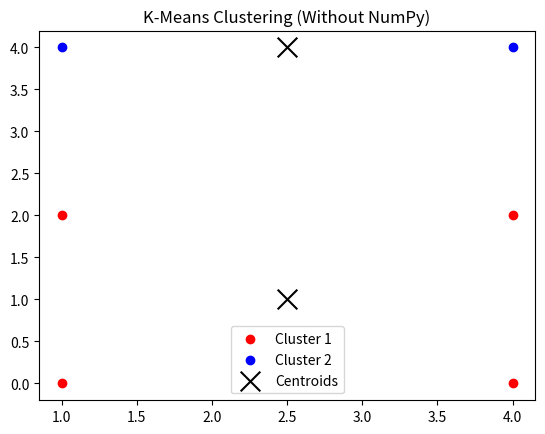

Recreate this plot in Python.
import random
import math
import matplotlib.pyplot as plt

# Sample dataset (2D points)
data = [[1, 2], [1, 4], [1, 0], [4, 2], [4, 4], [4, 0]]

# Number of clusters (K)
K = 2  

# 1️⃣ Initialize Centroids (Choose Random Points)
centroids = random.sample(data, K)
print(f"Initial Centroids: {centroids}")

# Function to calculate Euclidean distance
def euclidean_distance(point1, point2):
    return math.sqrt(sum((p1 - p2) ** 2 for p1, p2 in zip(point1, point2)))

# K-Means Algorithm
for iteration in range(10):  # Max 10 iterations
    clusters = {i: [] for i in range(K)}  # Dictionary to store clusters

    # 2️⃣ Assign Each Point to the Nearest Centroid
    for point in data:
        distances = [euclidean_distance(point, centroid) for centroid in centroids]
        cluster_index = distances.index(min(distances))  # Find the closest centroid
        clusters[cluster_index].append(point)

    # 3️⃣ Update Centroids (Calculate Mean of Each Cluster)
    new_centroids = []
    for i in range(K):
        if clusters[i]:  # Avoid division by zero
            new_x = sum(point[0] for point in clusters[i]) / len(clusters[i])
            new_y = sum(point[1] for point in clusters[i]) / len(clusters[i])
            new_centroids.append([new_x, new_y])
        else:
            new_centroids.append(centroids[i])  # Keep old centroid if cluster is empty

    # Check if centroids have changed
    if new_centroids == centroids:
        break  # Stop if centroids do not change

    centroids = new_centroids  # Update centroids
    print(f"Iteration {iteration + 1}: Updated Centroids: {centroids}")

# 4️⃣ Visualizing the Results
colors = ['r', 'b']
for i in range(K):
    cluster_points = clusters[i]
    if cluster_points:
        x_values = [p[0] for p in cluster_points]
        y_values = [p[1] for p in cluster_points]
        plt.scatter(x_values, y_values, color=colors[i], label=f'Cluster {i+1}')

centroid_x = [c[0] for c in centroids]
centroid_y = [c[1] for c in centroids]
plt.scatter(centroid_x, centroid_y, color='black', marker='x', s=200, label="Centroids")

plt.legend()
plt.title("K-Means Clustering (Without NumPy)")
plt.show()


